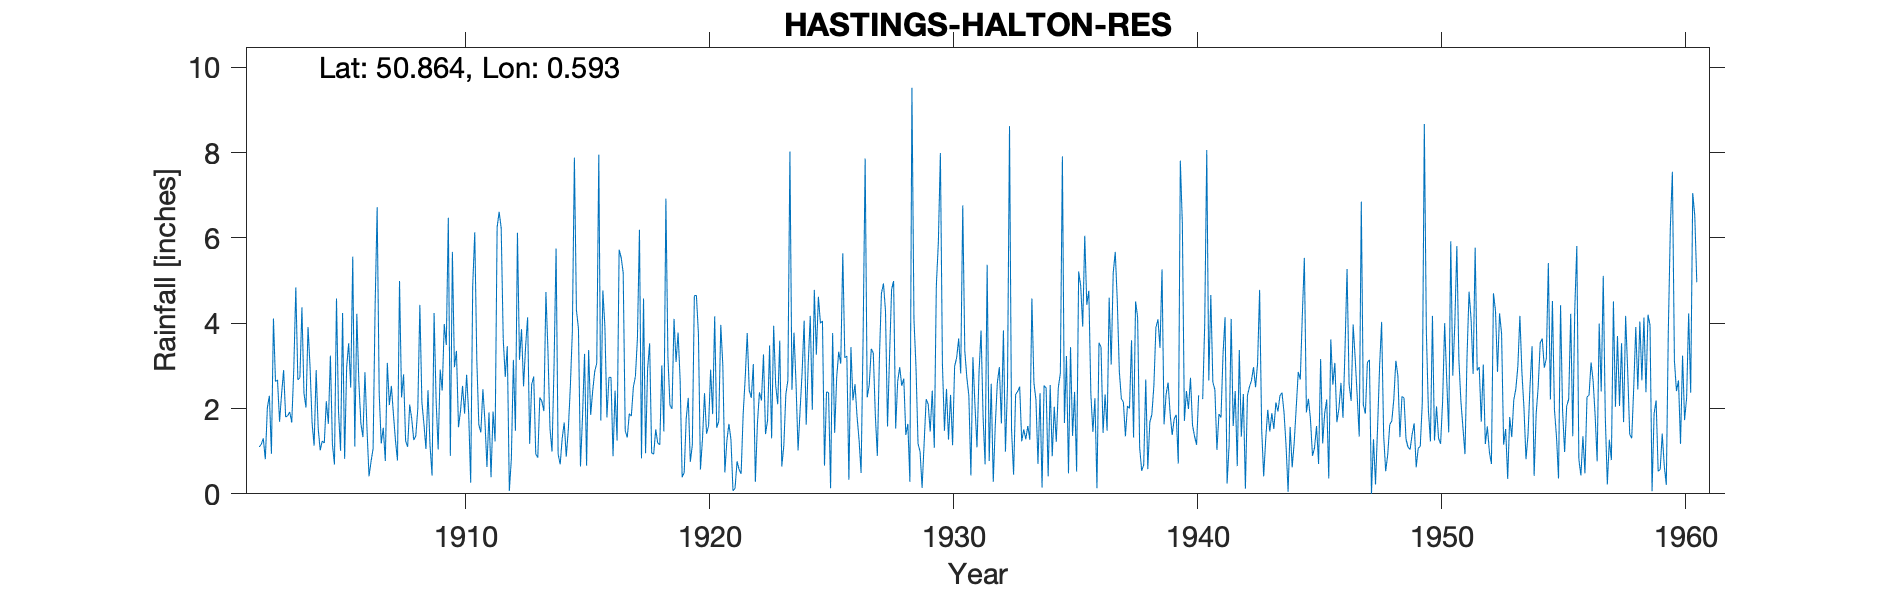

Values plotted in this chart, from the file beside it:
HASTINGS-HALTON-RES, , , , , , , , , , , , , , , , , , , , , , , 
Grid ref, TQ8255310362, Long, 0.5928, Lat, 50.86, Elevation, 301, ft, , , , , , , , , , , , , , , 
Station no, 544, , , , , , , , , , , , , , , , , , , , , , 
, 1900, 1901, 1902, 1903, 1904, 1905, 1906, 1907, 1908, 1909, 1910, 1911, 1912, 1913, 1914, 1915, 1916, 1917, 1918, 1919, 1920, 1921, 1922
January, , , 1.1, 2.9, 3.91, 1.16, 4.22, 1.18, 1.24, 1.14, 2.97, 1.62, 3.64, 4.14, 0.99, 4.31, 1.72, 1.48, 3.53, 4.1, 3.75, 3.02, 3.77
February, , , 1.16, 1.8, 2.97, 0.69, 2.61, 1.55, 1.1, 0.43, 3.35, 1.44, 2.74, 1.17, 3.01, 3.87, 4.77, 1.32, 0.96, 3.09, 0.57, 0.5, 2.43
March, , , 1.3, 1.83, 1.66, 4.58, 1.65, 0.77, 2.09, 4.24, 1.56, 2.45, 3.46, 2.57, 5.75, 0.64, 3.92, 1.88, 0.93, 3.78, 1.29, 1.25, 2.25
April, , , 0.81, 1.92, 1.13, 1.93, 1.33, 3.07, 1.76, 2.18, 1.95, 1.71, 0.07, 2.75, 0.93, 1.81, 1.79, 1.82, 1.51, 2.68, 2.36, 1.64, 3.04
May, , , 2.02, 1.67, 2.9, 1.01, 2.85, 2.08, 1.26, 1.04, 2.53, 0.63, 0.82, 0.93, 0.69, 3.28, 2.73, 2.5, 1.19, 0.39, 1.41, 1.27, 0.28
June, , , 2.3, 2.92, 1.54, 4.24, 1.52, 2.53, 1.36, 2.91, 1.88, 1.91, 3.14, 0.85, 1.3, 0.66, 2.73, 2.75, 1.15, 0.5, 1.59, 0.07, 1.64
July, , , 0.94, 4.84, 1.02, 0.82, 0.41, 1.87, 2, 2.42, 2.79, 0.39, 1.48, 2.26, 1.67, 3.37, 0.88, 3.64, 3.01, 1.77, 2.91, 0.13, 2.38
August, , , 4.11, 2.67, 1.24, 2.97, 0.76, 1.25, 4.43, 3.98, 1.9, 1.93, 6.12, 2.17, 0.87, 1.85, 2.42, 6.19, 1.46, 2.25, 1.87, 0.76, 2.19
September, , , 2.63, 2.72, 1.19, 3.53, 1.06, 0.78, 2.15, 3.49, 0.26, 1.23, 3.14, 1.94, 1.5, 2.41, 1.25, 0.83, 6.92, 0.75, 4.16, 0.57, 3.27
October, , , 2.67, 4.37, 2.17, 2.49, 4.4, 4.99, 1.64, 6.47, 4.88, 6.25, 3.86, 4.73, 2.5, 2.87, 5.72, 4.58, 3.2, 1.14, 1.55, 0.47, 1.4
November, , , 1.69, 2.36, 1.64, 5.56, 6.72, 2.26, 1.05, 0.89, 6.13, 6.61, 2.52, 3.35, 3.81, 3.06, 5.54, 0.95, 2.08, 4.65, 1.7, 1.87, 1.72
December, , , 2.34, 2.02, 3.24, 1.11, 2.36, 2.8, 2.43, 5.67, 3.15, 6.23, 3.45, 1.53, 7.88, 7.95, 5.18, 2.92, 1.99, 4.65, 3.96, 2.71, 3.48
Total, , , 23.07, 32.02, 24.61, 30.09, 29.89, 25.13, 22.51, 34.86, 33.35, 32.4, 34.44, 28.39, 30.9, 36.08, 38.65, 30.86, 27.93, 29.75, 27.12, 14.26, 27.85
